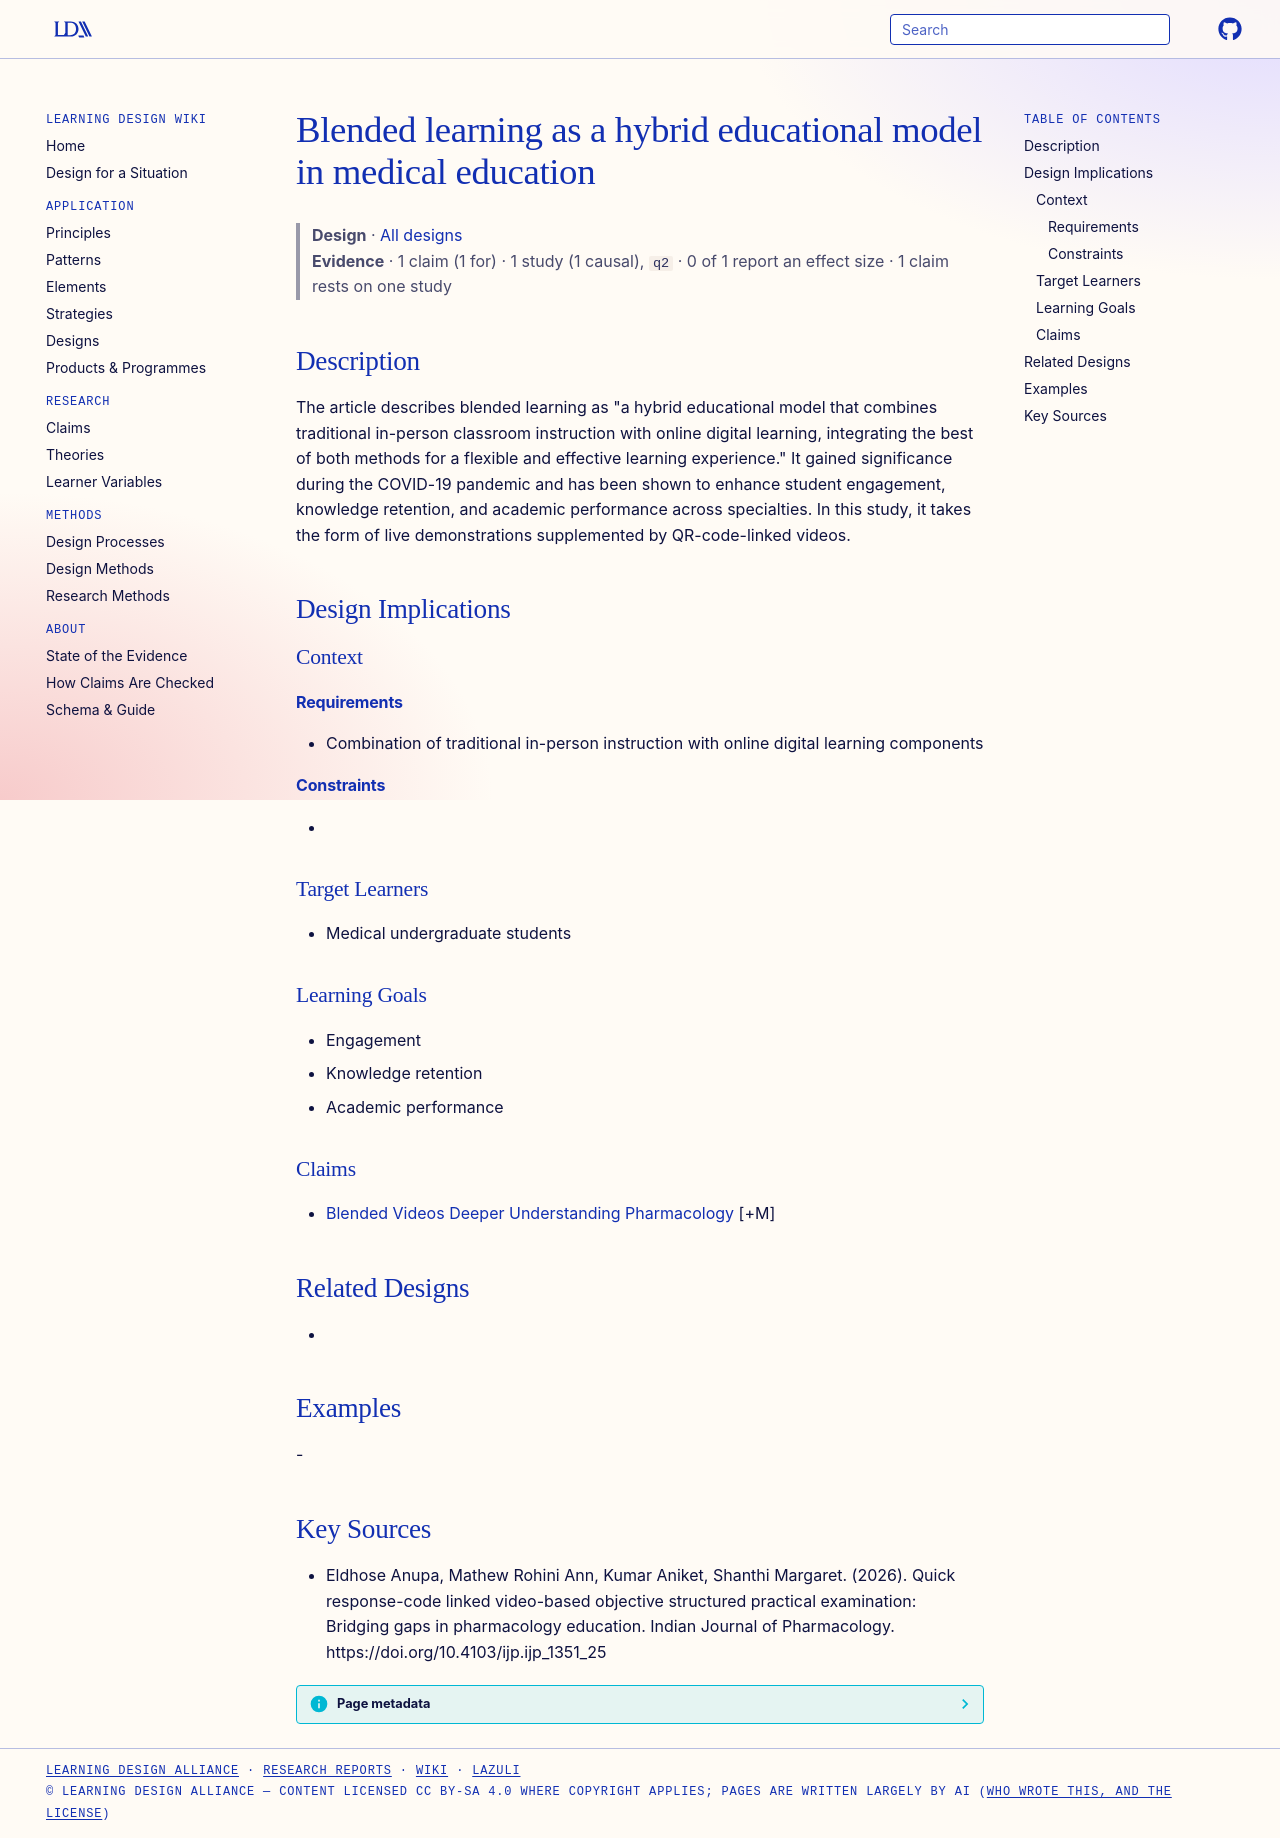

repository: Learning-Design-Alliance/learning-wiki · page: designs/blended-learning-hybrid-model-medical-education/index.html · generator: mkdocs

---
type: design
id: blended-learning-hybrid-model-medical-education
title: Blended learning as a hybrid educational model in medical education
description: "The article describes blended learning as \"a hybrid educational model that combines traditional in-person classroom instruction with online digital learning, integrating the best of both methods for a flexible and eff..."
status: review
generated:
  by: "process:settle-candidates"
  at: 2026-11-04
sources:
  - id: eldhose-anupa-2026
    resource: "https://doi.org/10.4103/ijp.ijp_1351_25"
    title: "Eldhose Anupa, Mathew Rohini Ann, Kumar Aniket, Shanthi Margaret. (2026). Quick response-code linked video-based objective structured practical examination: Bridging gaps in pharmacology education. Indian Journal of Pharmacology. https://doi.org/10.4103/ijp.ijp_1351_25"
    author: Eldhose Anupa, Mathew Rohini Ann, Kumar Aniket, Shanthi Margaret
---

# Blended learning as a hybrid educational model in medical education

> **Design** · [All designs](index.md)
> **Evidence** · 1 claim (1 for) · 1 study (1 causal), `q2` · 0 of 1 report an effect size · 1 claim rests on one study

## Description
The article describes blended learning as "a hybrid educational model that combines traditional in-person classroom instruction with online digital learning, integrating the best of both methods for a flexible and effective learning experience." It gained significance during the COVID-19 pandemic and has been shown to enhance student engagement, knowledge retention, and academic performance across specialties. In this study, it takes the form of live demonstrations supplemented by QR-code-linked videos.

## Design Implications

### Context
#### Requirements
- Combination of traditional in-person instruction with online digital learning components
#### Constraints
- 

### Target Learners
- Medical undergraduate students

### Learning Goals
- Engagement
- Knowledge retention
- Academic performance

### Claims
- [Blended Videos Deeper Understanding Pharmacology](../claims/blended-videos-deeper-understanding-pharmacology.md) [+M]

## Related Designs
- 

## Examples
-

## Key Sources
- Eldhose Anupa, Mathew Rohini Ann, Kumar Aniket, Shanthi Margaret. (2026). Quick response-code linked video-based objective structured practical examination: Bridging gaps in pharmacology education. Indian Journal of Pharmacology. https://doi.org/10.4103/ijp.ijp_1351_25
